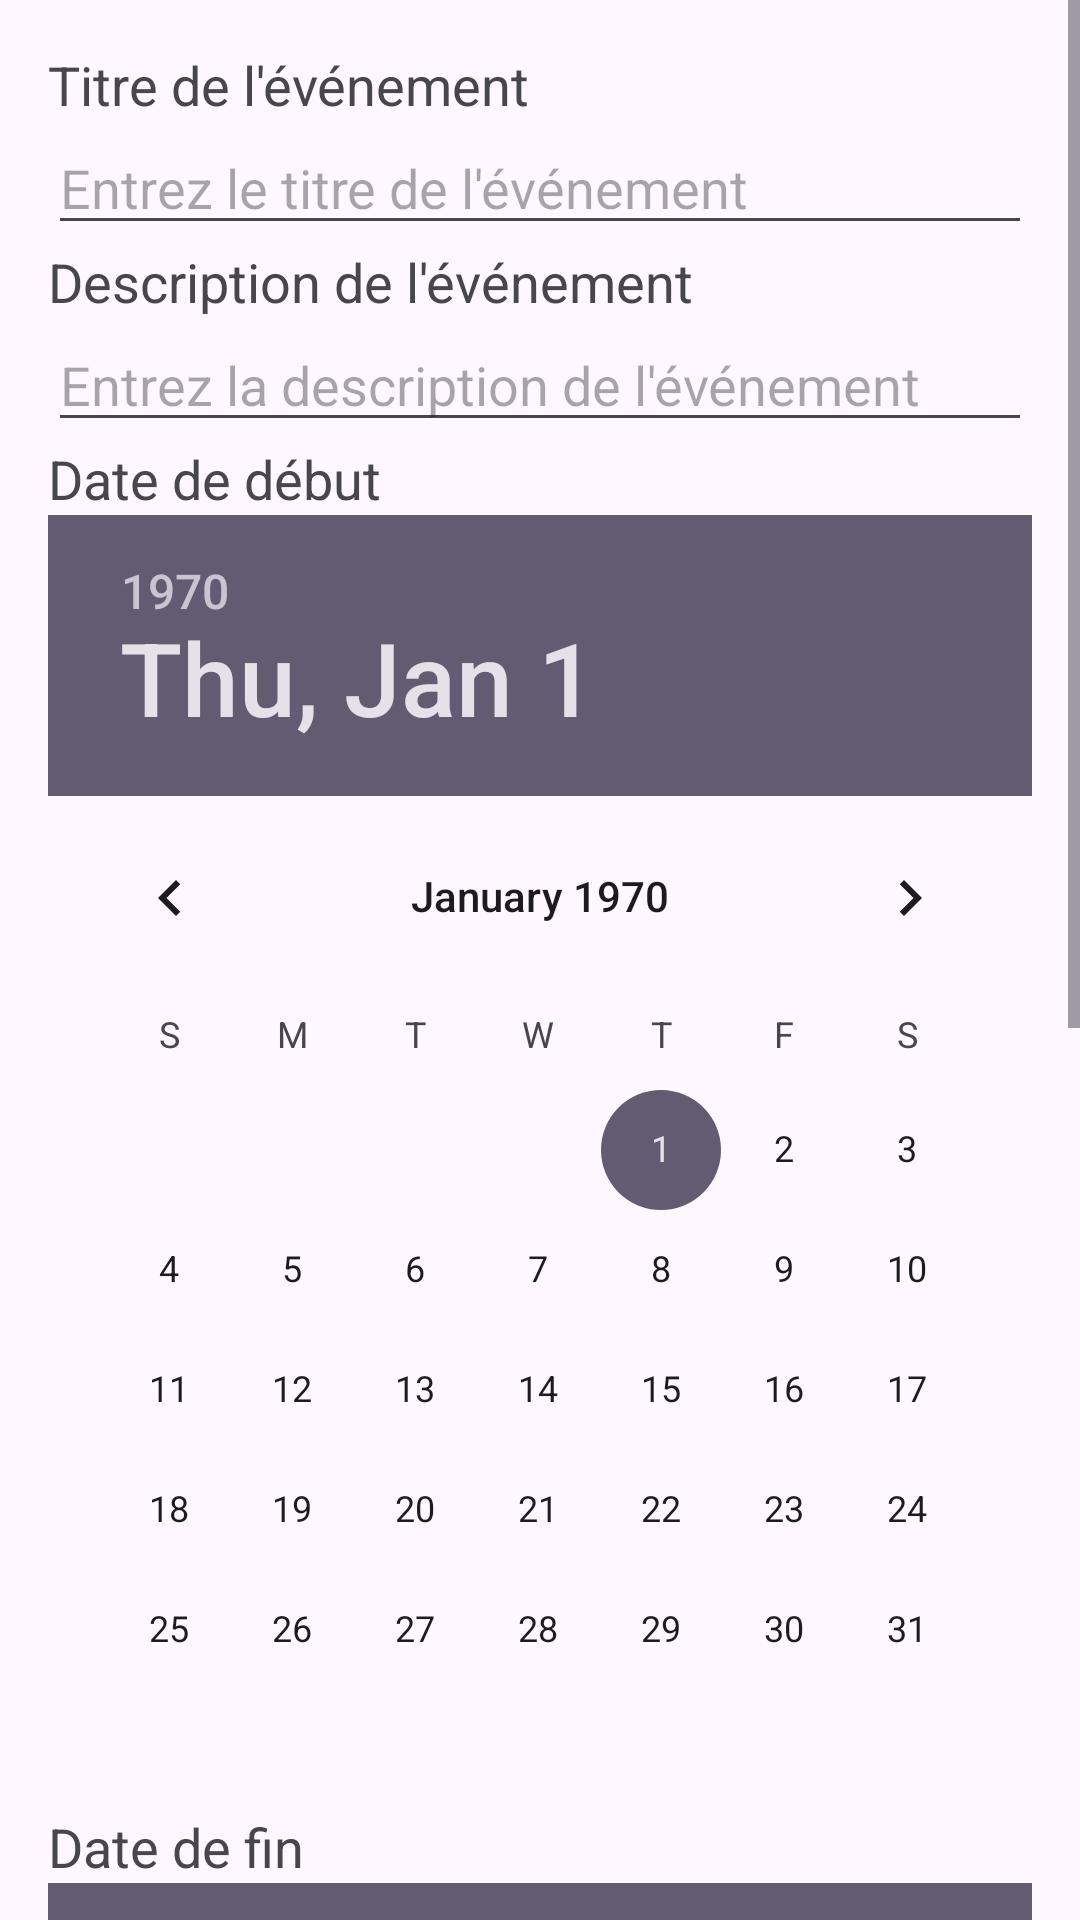

Produce the Android XML layout that renders to this screen, including the resource entries it uses.
<!-- AndroidManifest.xml: application theme Theme.Chronos_HM40 -->
<!-- res/layout/activity_evenement.xml -->
<?xml version="1.0" encoding="utf-8"?>
<androidx.constraintlayout.widget.ConstraintLayout xmlns:android="http://schemas.android.com/apk/res/android"
    android:layout_width="match_parent"
    android:layout_height="match_parent">

    <ScrollView xmlns:android="http://schemas.android.com/apk/res/android"
        android:layout_width="match_parent"
        android:layout_height="match_parent">

        <LinearLayout
            android:layout_width="match_parent"
            android:layout_height="wrap_content"
            android:orientation="vertical"
            android:padding="16dp">

            <TextView
                android:layout_width="wrap_content"
                android:layout_height="wrap_content"
                android:text="Titre de l'événement"
                android:textSize="18sp" />

            <EditText
                android:id="@+id/eventTitle"
                android:layout_width="match_parent"
                android:layout_height="wrap_content"
                android:inputType="text"
                android:hint="Entrez le titre de l'événement" />

            <TextView
                android:layout_width="wrap_content"
                android:layout_height="wrap_content"
                android:text="Description de l'événement"
                android:textSize="18sp" />

            <EditText
                android:id="@+id/eventDescription"
                android:layout_width="match_parent"
                android:layout_height="wrap_content"
                android:inputType="text"
                android:hint="Entrez la description de l'événement" />

            <TextView
                android:layout_width="wrap_content"
                android:layout_height="wrap_content"
                android:text="Date de début"
                android:textSize="18sp" />

            <DatePicker
                android:id="@+id/eventStartDate"
                android:layout_width="match_parent"
                android:layout_height="wrap_content" />

            <TextView
                android:layout_width="wrap_content"
                android:layout_height="wrap_content"
                android:text="Date de fin"
                android:textSize="18sp" />

            <DatePicker
                android:id="@+id/eventEndDate"
                android:layout_width="match_parent"
                android:layout_height="wrap_content" />

            <TextView
                android:layout_width="wrap_content"
                android:layout_height="wrap_content"
                android:text="Couleur de l'événement"
                android:textSize="18sp" />

            <RadioGroup
                android:id="@+id/colorRadioGroup"
                android:layout_width="match_parent"
                android:layout_height="wrap_content"
                android:orientation="horizontal">

                <RadioButton
                    android:id="@+id/color1"
                    android:layout_width="wrap_content"
                    android:layout_height="wrap_content"
                    android:layout_marginEnd="16dp"
                    android:text="Couleur 1" />

                <RadioButton
                    android:id="@+id/color2"
                    android:layout_width="wrap_content"
                    android:layout_height="wrap_content"
                    android:text="Couleur 2" />

                <RadioButton
                    android:id="@+id/color3"
                    android:layout_width="wrap_content"
                    android:layout_height="wrap_content"
                    android:layout_marginStart="16dp"
                    android:text="Couleur 3" />
            </RadioGroup>

            <Button
                android:id="@+id/addEventButton"
                android:layout_width="match_parent"
                android:layout_height="wrap_content"
                android:text="Ajouter l'événement"
                android:onClick="onSaveButtonClick" />
        </LinearLayout>
    </ScrollView>

</androidx.constraintlayout.widget.ConstraintLayout>
<!-- resources referenced by this layout -->
<resources>
  <style name="Theme.Chronos_HM40" parent="Base.Theme.Chronos_HM40" />
  <style name="Base.Theme.Chronos_HM40" parent="Theme.Material3.DayNight.NoActionBar">
          
          
      </style>
</resources>
